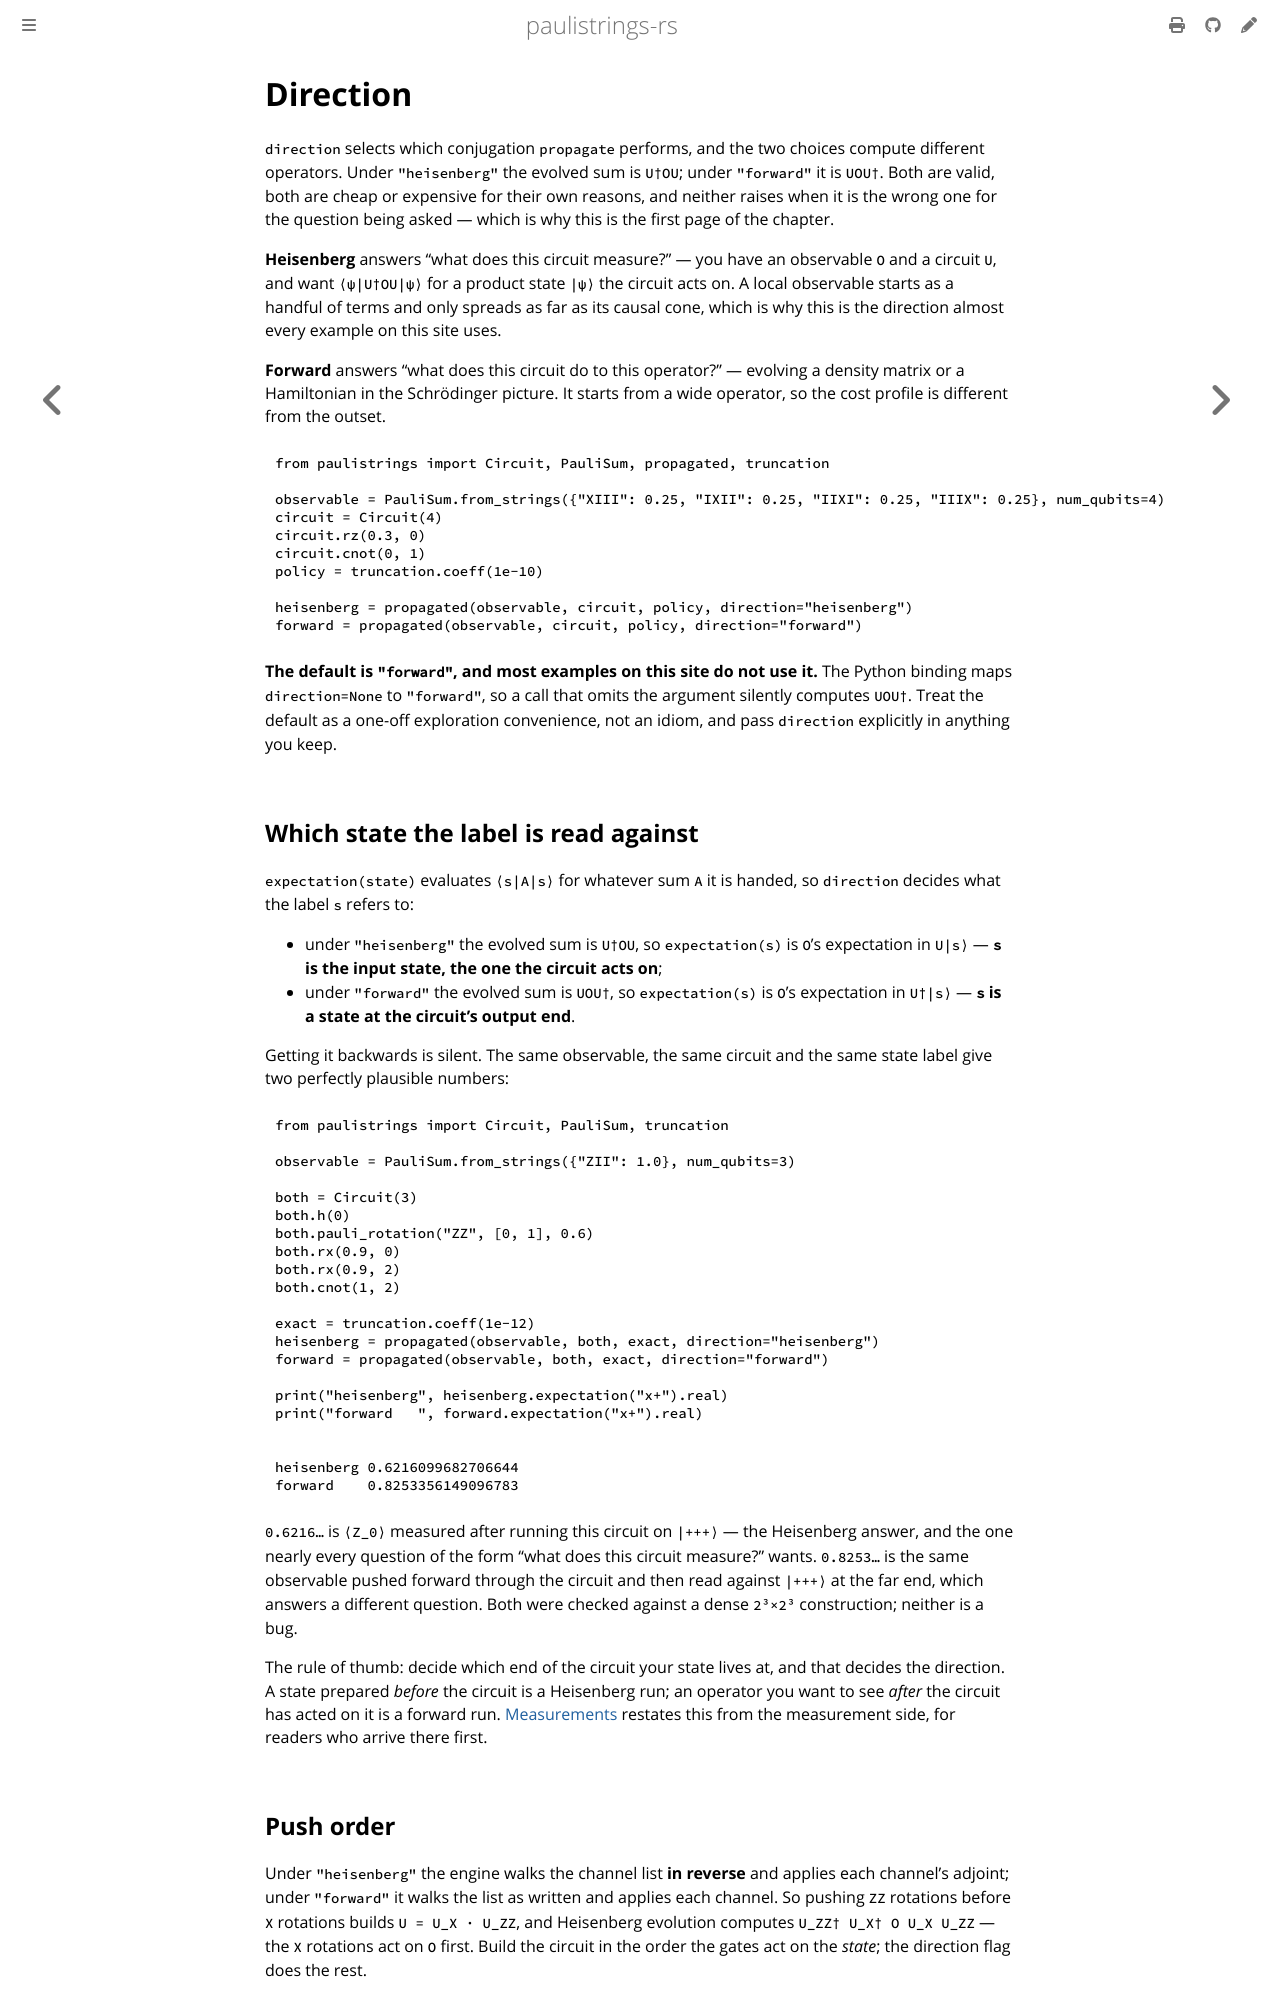

repository: lkdvos/paulistrings-rs · page: manual/propagation/direction.html · generator: mdbook

# Direction

`direction` selects which conjugation `propagate` performs, and the two choices compute different operators.
Under `"heisenberg"` the evolved sum is `U†OU`; under `"forward"` it is `UOU†`.
Both are valid, both are cheap or expensive for their own reasons, and neither raises when it is the wrong one for the question being asked — which is why this is the first page of the chapter.

**Heisenberg** answers "what does this circuit measure?" — you have an observable `O` and a circuit `U`, and want `⟨ψ|U†OU|ψ⟩` for a product state `|ψ⟩` the circuit acts on.
A local observable starts as a handful of terms and only spreads as far as its causal cone, which is why this is the direction almost every example on this site uses.

**Forward** answers "what does this circuit do to this operator?" — evolving a density matrix or a Hamiltonian in the Schrödinger picture.
It starts from a wide operator, so the cost profile is different from the outset.

```python
from paulistrings import Circuit, PauliSum, propagated, truncation

observable = PauliSum.from_strings({"XIII": 0.25, "IXII": 0.25, "IIXI": 0.25, "IIIX": 0.25}, num_qubits=4)
circuit = Circuit(4)
circuit.rz(0.3, 0)
circuit.cnot(0, 1)
policy = truncation.coeff(1e-10)

heisenberg = propagated(observable, circuit, policy, direction="heisenberg")
forward = propagated(observable, circuit, policy, direction="forward")
```

**The default is `"forward"`, and most examples on this site do not use it.**
The Python binding maps `direction=None` to `"forward"`, so a call that omits the argument silently computes `UOU†`.
Treat the default as a one-off exploration convenience, not an idiom, and pass `direction` explicitly in anything you keep.

## Which state the label is read against {#which-state-the-label-is-read-against}

`expectation(state)` evaluates `⟨s|A|s⟩` for whatever sum `A` it is handed, so `direction` decides what the label `s` refers to:

- under `"heisenberg"` the evolved sum is `U†OU`, so `expectation(s)` is `O`'s expectation in `U|s⟩` — **`s` is the input state, the one the circuit acts on**;
- under `"forward"` the evolved sum is `UOU†`, so `expectation(s)` is `O`'s expectation in `U†|s⟩` — **`s` is a state at the circuit's output end**.

Getting it backwards is silent.
The same observable, the same circuit and the same state label give two perfectly plausible numbers:

```python
from paulistrings import Circuit, PauliSum, truncation

observable = PauliSum.from_strings({"ZII": 1.0}, num_qubits=3)

both = Circuit(3)
both.h(0)
both.pauli_rotation("ZZ", [0, 1], 0.6)
both.rx(0.9, 0)
both.rx(0.9, 2)
both.cnot(1, 2)

exact = truncation.coeff(1e-12)
heisenberg = propagated(observable, both, exact, direction="heisenberg")
forward = propagated(observable, both, exact, direction="forward")

print("heisenberg", heisenberg.expectation("x+").real)
print("forward   ", forward.expectation("x+").real)
```

```text
heisenberg 0.6216099682706644
forward    0.8253356149096783
```

`0.6216…` is `⟨Z_0⟩` measured after running this circuit on `|+++⟩` — the Heisenberg answer, and the one nearly every question of the form "what does this circuit measure?" wants.
`0.8253…` is the same observable pushed forward through the circuit and then read against `|+++⟩` at the far end, which answers a different question.
Both were checked against a dense `2³×2³` construction; neither is a bug.

The rule of thumb: decide which end of the circuit your state lives at, and that decides the direction.
A state prepared *before* the circuit is a Heisenberg run; an operator you want to see *after* the circuit has acted on it is a forward run.
[Measurements](../measurements.md#which-state) restates this from the measurement side, for readers who arrive there first.
